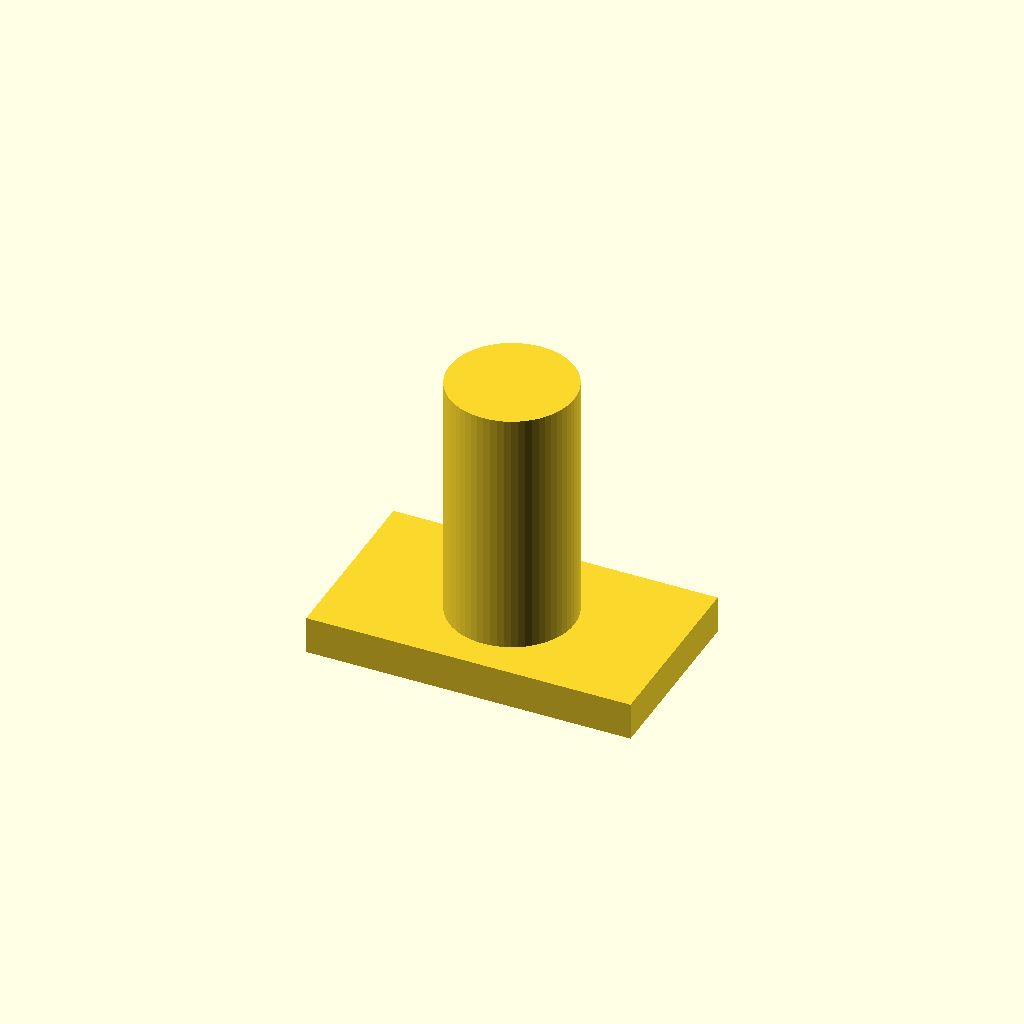
Cell 1 — every parameter at its default value.
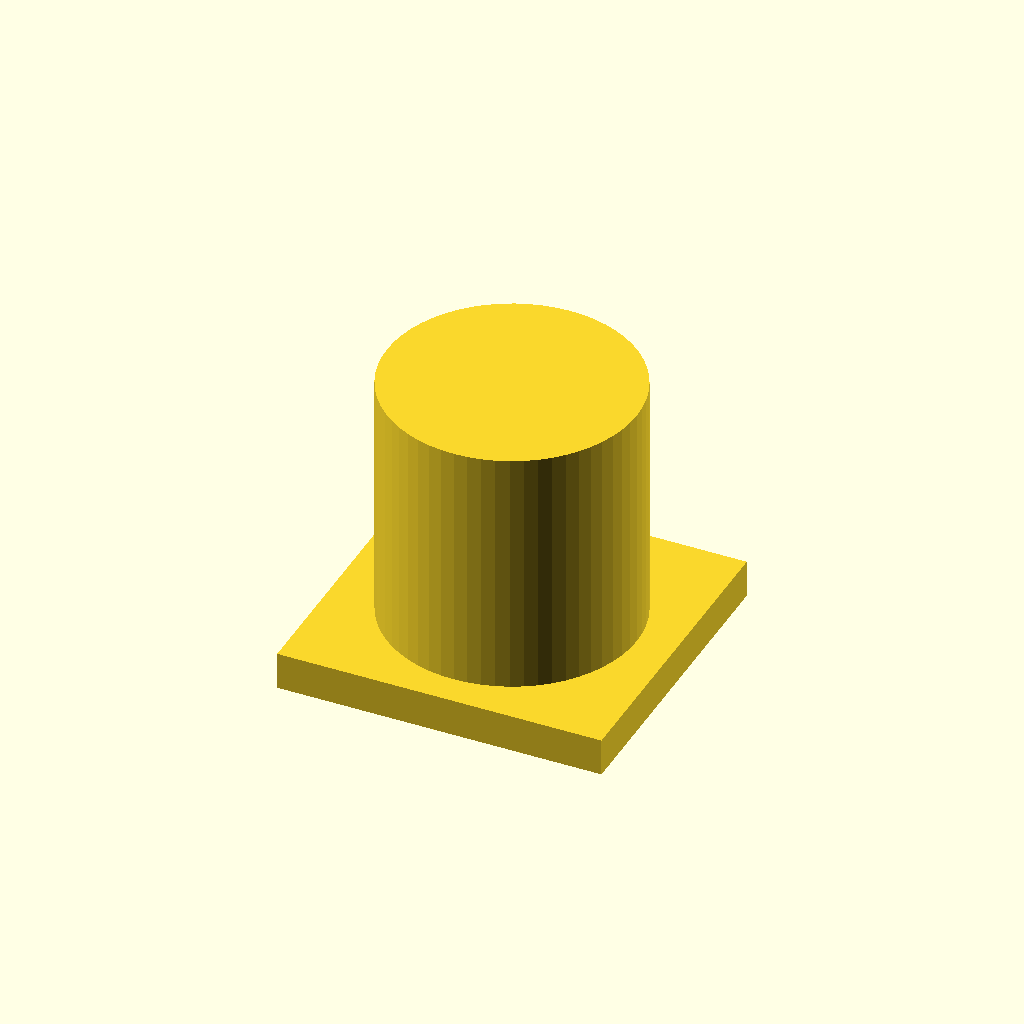
Cell 2 — shaft_d set to 20, the other parameters unchanged.
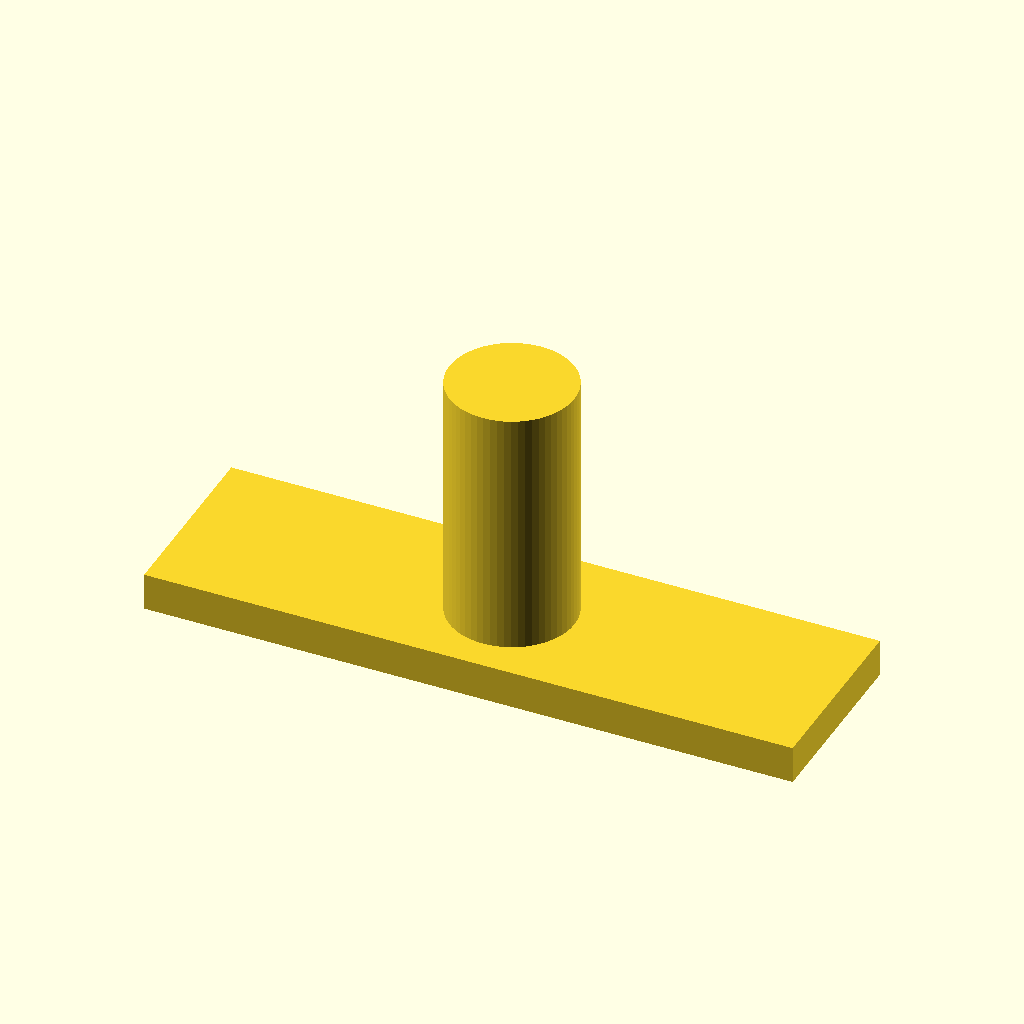
Cell 3 — head_l set to 52, the other parameters unchanged.
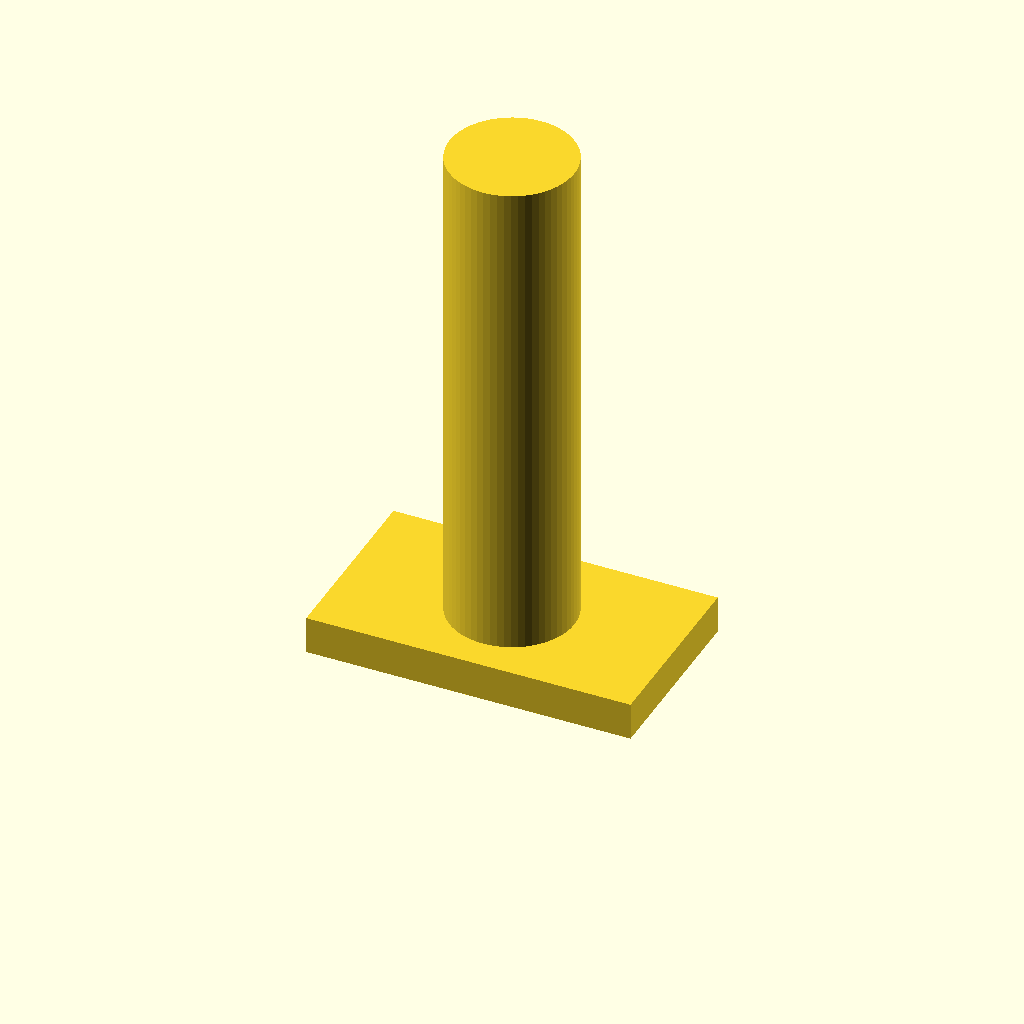
Cell 4 — shaft_l set to 40, the other parameters unchanged.
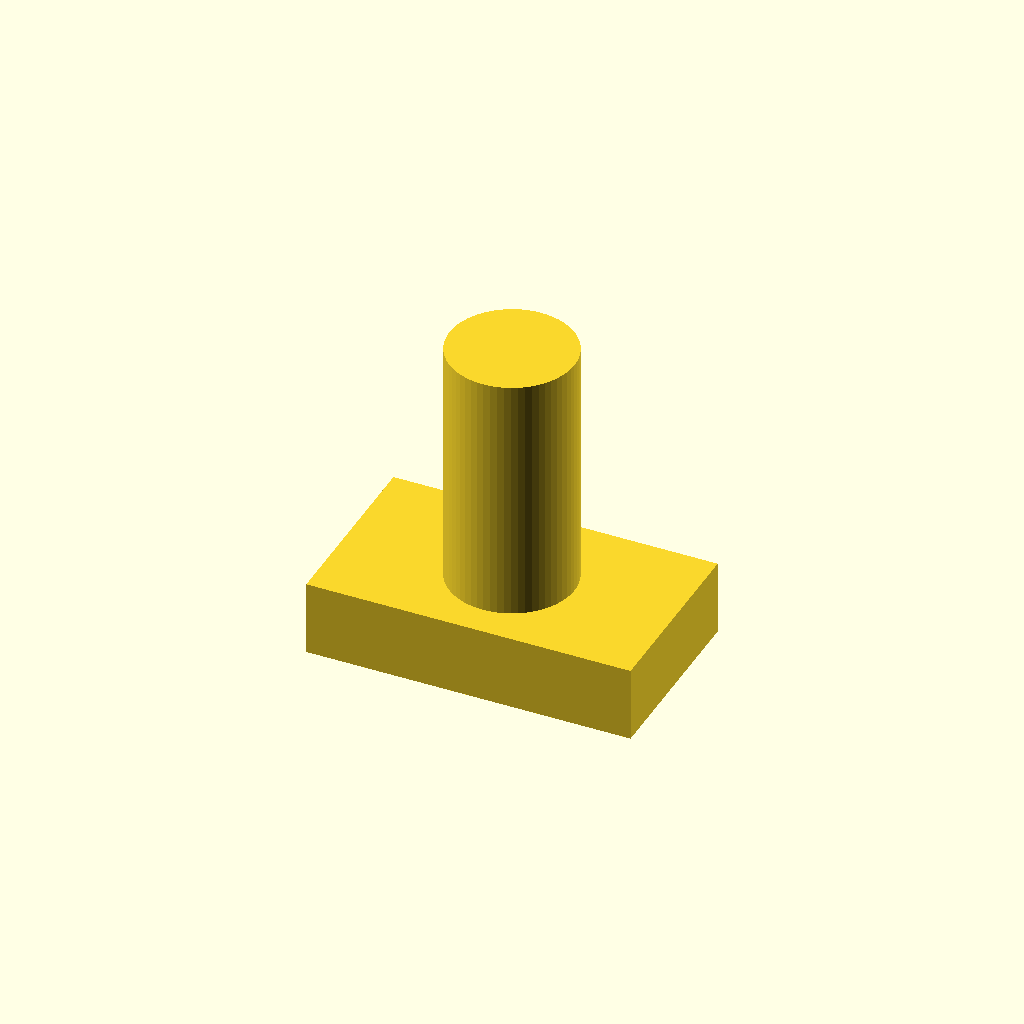
Cell 5 — head_h set to 6, the other parameters unchanged.
All cells are drawn from one camera (rotation 55°, 0°, 25°, orthographic, colour scheme Cornfield), so only the parameter changes between them.
The OpenSCAD source (optional_data/data/parts/part_0912.scad):
// T-head slot bolt.
$fn = 60;
eps = 0.02;
shaft_d = 10;
head_l = 26;
shaft_l = 20;
head_w = shaft_d + 5;
head_h = 3;
union() {
    translate([-head_l/2,-head_w/2,0]) cube([head_l,head_w,head_h]);
    translate([0,0,head_h]) cylinder(d=shaft_d,h=shaft_l);
}
Customizer parameters (derived from the source; name, type, default, range or options):
eps: number, default 0.02
shaft_d: number, default 10
head_l: number, default 26
shaft_l: number, default 20
head_h: number, default 3
